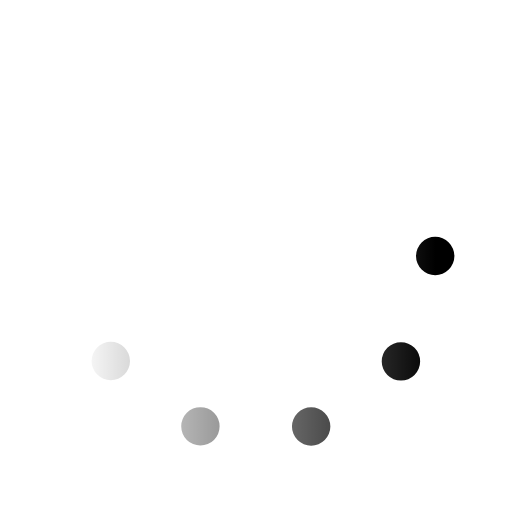
t = 0.00 s
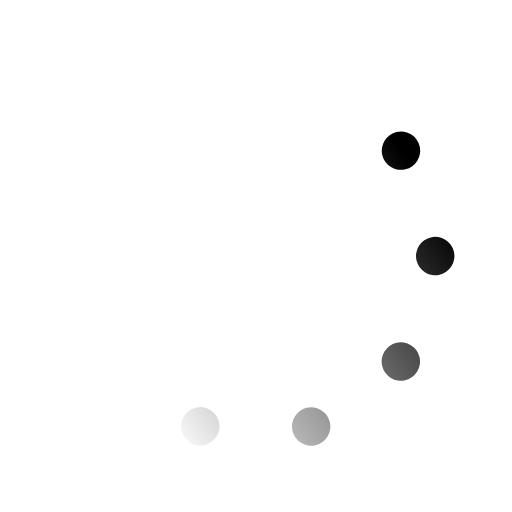
t = 0.15 s
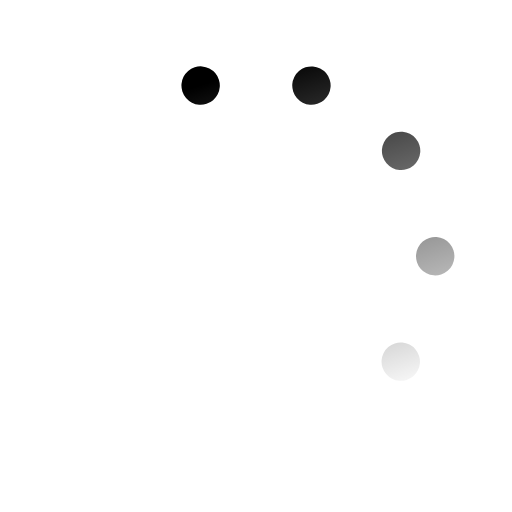
t = 0.30 s
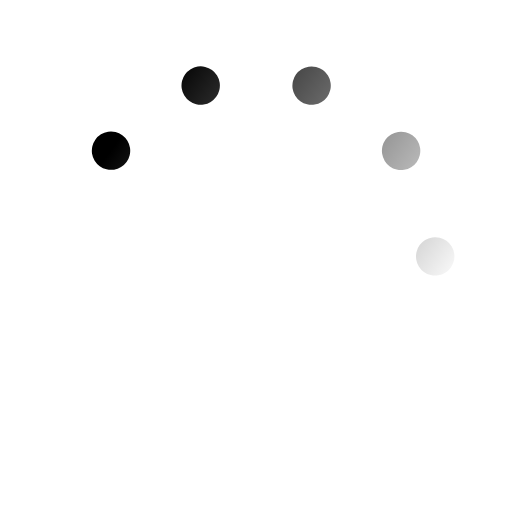
t = 0.45 s
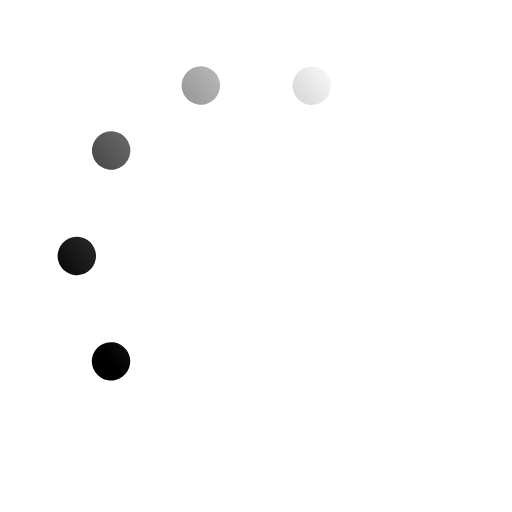
t = 0.60 s
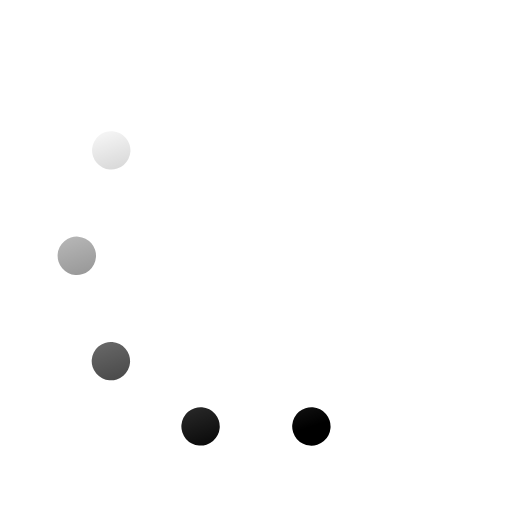
t = 0.75 s

The animated SVG that drew these frames (rendered in a browser with its animation timeline set to each time). Animation: 1 SMIL element (animateTransform=1); one cycle of 0.90 s, repeats indefinitely.

<svg xmlns="http://www.w3.org/2000/svg" viewBox="0 0 200 200">
    <linearGradient id="a11">
        <stop offset="0" stop-color="var(--c-black-500)" stop-opacity="0"></stop>
        <stop offset="1" stop-color="var(--c-def-black)"></stop>
    </linearGradient>
    <circle fill="none" stroke="url(#a11)" stroke-width="15" stroke-linecap="round"
            stroke-dasharray="0 44 0 44 0 44 0 44 0 360" cx="100" cy="100" r="70" transform-origin="center">
        <animateTransform type="rotate" attributeName="transform" calcMode="discrete" dur="0.9"
                          values="360;324;288;252;216;180;144;108;72;36" repeatCount="indefinite"></animateTransform>
    </circle>
</svg>
